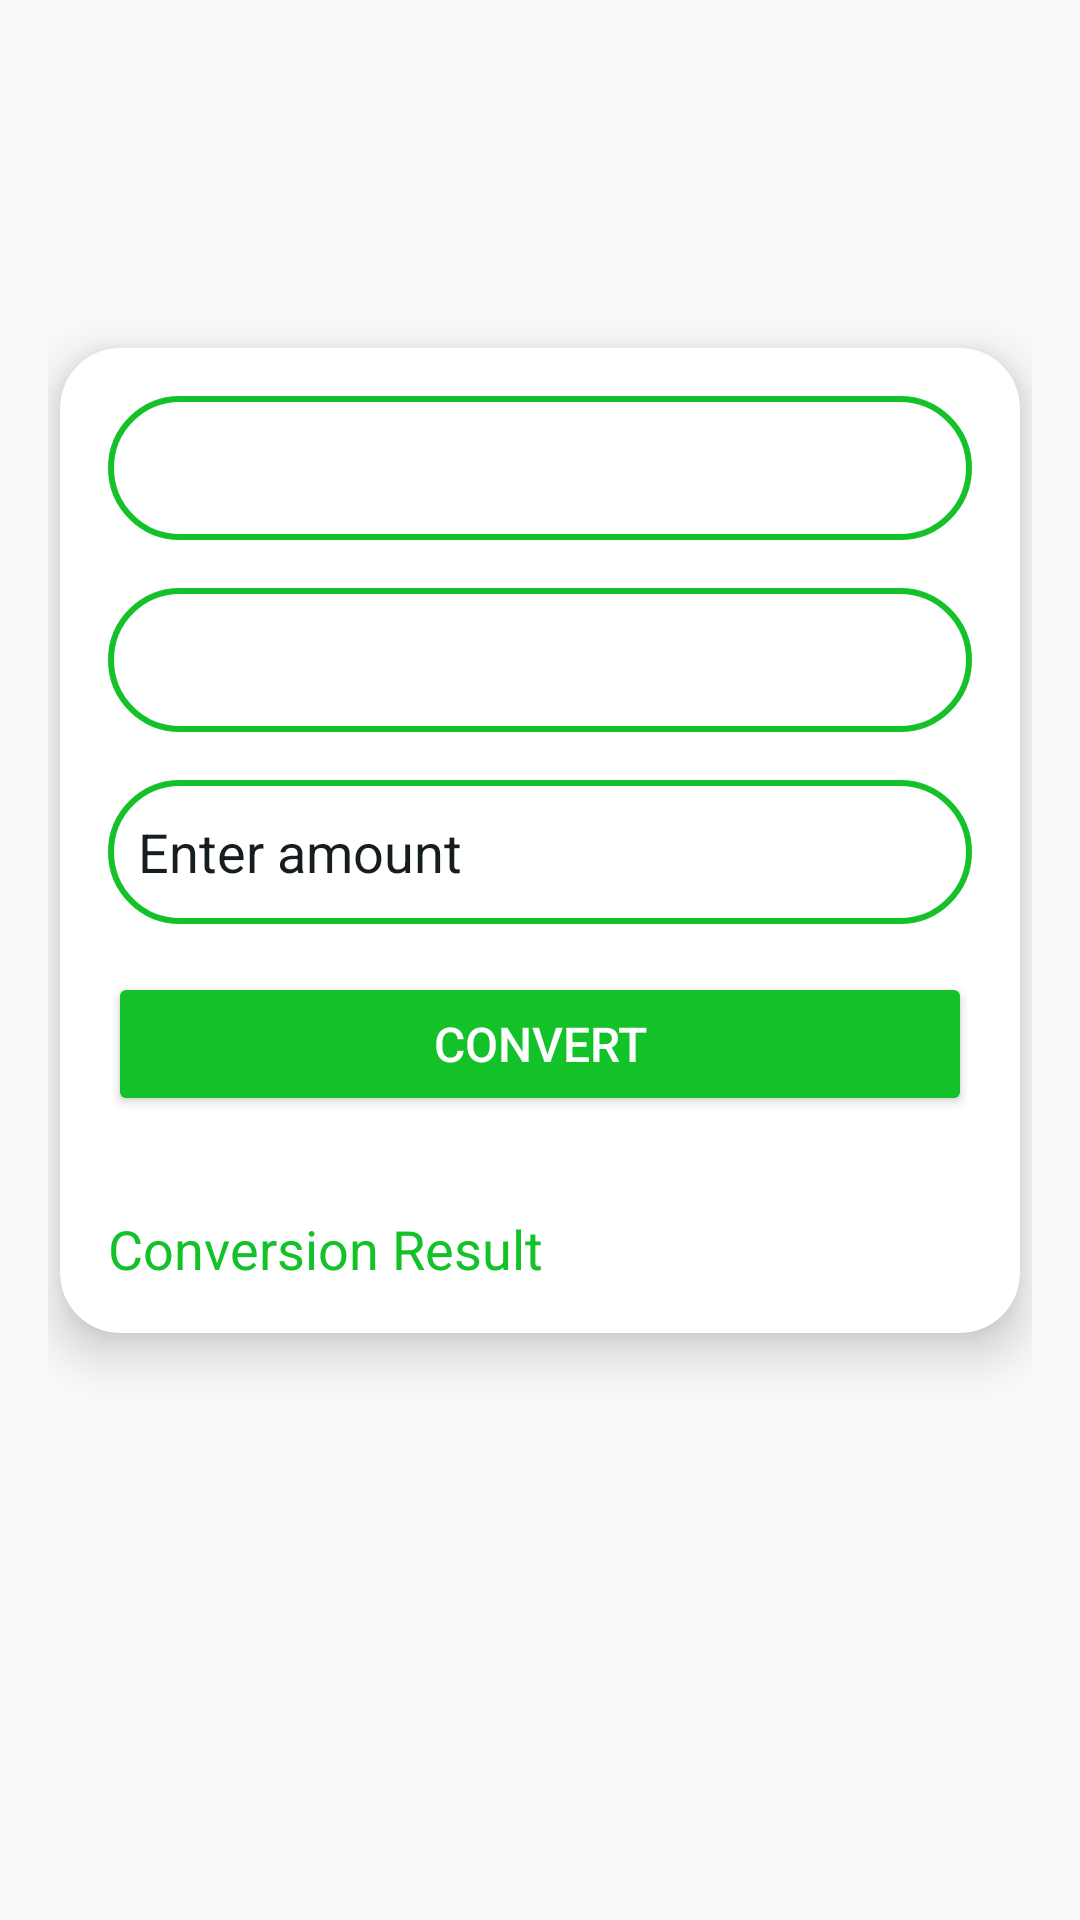

Layout XML and referenced resources for this Android screen:
<!-- AndroidManifest.xml: application theme Theme.UnitConverter -->
<!-- res/layout/activity_currency.xml -->
<?xml version="1.0" encoding="utf-8"?>
<LinearLayout xmlns:android="http://schemas.android.com/apk/res/android"
    android:layout_width="match_parent"
    android:layout_height="match_parent"
    xmlns:app="http://schemas.android.com/apk/res-auto"
    android:orientation="vertical"
    android:background="@drawable/ic_c"
    android:padding="16dp">

    <androidx.cardview.widget.CardView
        android:layout_width="320dp"
        android:layout_height="wrap_content"
        android:layout_gravity="center"
        android:layout_marginTop="100dp"
        app:cardCornerRadius="20dp"
        app:cardElevation="10dp"
        android:background="@color/white">

        <LinearLayout
            android:layout_width="match_parent"
            android:layout_height="wrap_content"
            android:orientation="vertical"
            android:padding="16dp">

            <Spinner
                android:id="@+id/spinner_from_currency"
                android:layout_width="match_parent"
                android:layout_height="48dp"
                android:layout_marginBottom="16dp"
                android:background="@drawable/spinner" />

            <Spinner
                android:id="@+id/spinner_to_currency"
                android:layout_width="match_parent"
                android:layout_height="48dp"
                android:layout_marginBottom="16dp"
                android:background="@drawable/spinner" />

            <EditText
                android:id="@+id/editText_amount"
                android:layout_width="match_parent"
                android:layout_height="48dp"
                android:layout_marginBottom="16dp"
                android:background="@drawable/spinner"
                android:hint="@string/enter_amount"
                android:inputType="numberDecimal"
                android:padding="10dp"
                android:textColorHint="@color/gray" />

            <Button
                android:id="@+id/btn_convert"
                android:layout_width="match_parent"
                android:layout_height="48dp"
                android:layout_marginBottom="16dp"
                android:backgroundTint="@color/green"
                android:text="@string/convert"
                android:textColor="@android:color/white"
                android:textSize="16sp" />

            <TextView
                android:id="@+id/textView_result"
                android:layout_width="match_parent"
                android:layout_height="wrap_content"
                android:layout_marginTop="16dp"
                android:text="@string/conversion_result"
                android:textColor="@color/green"
                android:textSize="18sp" />
        </LinearLayout>
    </androidx.cardview.widget.CardView>

</LinearLayout>
<!-- resources referenced by this layout -->
<resources>
  <color name="gray">#161d21</color>
  <color name="green">#13c228</color>
  <color name="white">#FFFFFFFF</color>
  <!-- drawable spinner (drawable) -->
  <?xml version="1.0" encoding="utf-8"?>
  
  <shape xmlns:android="http://schemas.android.com/apk/res/android"
      android:shape="rectangle">
      <stroke
          android:color="@color/green"
          android:width="2dp"/>
      <corners
          android:radius="50dp"/>
  
  </shape>
  <string name="conversion_result">Conversion Result</string>
  <string name="convert">Convert</string>
  <string name="enter_amount">Enter amount</string>
  <style name="Theme.UnitConverter" parent="Base.Theme.UnitConverter" />
  <style name="Base.Theme.UnitConverter" parent="Theme.AppCompat.Light.NoActionBar">
          
          
          <item name="android:windowTranslucentStatus">true</item>
          <item name="android:windowTranslucentNavigation">true</item>
      </style>
</resources>
